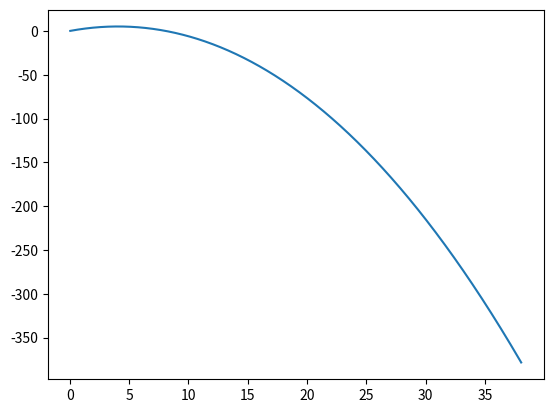

Here is the Python script that generated this plot:
import numpy as np


GRAVITY = np.array((0., -9.8, 0.), dtype="f4")  # m/s^2


class Particle(object):
    def __init__(self):
        self.position = np.zeros(3)
        self.velocity = np.zeros(3)
        self.acceleration = np.zeros(3)
        self.mass = float('inf')
        self.damping = 0.999
        
        self.__inverseMass = 0.
        self.forceAccum = np.zeros(3)
    
    # set methods
    def setVelocity(self, velocity):
        self.velocity = np.array(velocity, dtype="f4")
        
    def setPosition(self, position):
        self.position = np.array(position, dtype="f4")
        
    def setAcceleration(self, acceleration):
        self.acceleration = np.array(acceleration, dtype="f4")
        
    def setMass(self, mass):
        self.mass = float(mass)
        self.__inverseMass = 1.0 / mass
    
    def setDamping(self, damping):
        self.damping = damping
    
    # =================================================================
    # integrate method
    def integrate(self, duration: float) -> None:
        assert duration > 0.

        self.position += self.velocity * duration   # update position
        self.resultingAcc = self.acceleration            # update acceleration
        self.resultingAcc += self.forceAccum * self.__inverseMass
        self.velocity += self.resultingAcc * duration    # update velocity
        self.velocity *= pow(self.damping, duration)
        
        self.clearAccumulator()
        
    
    # =================================================================
    def clearAccumulator(self):
        self.forceAccum = np.zeros(3)
    
    def addForce(self, force):
        self.forceAccum += force
        
        
class ParticleForceGenerator(object):
    def updateForce(self, particle, duration):
        pass


        

if __name__ == "__main__":
    # print(np.show_config())
    p = Particle()
    p.setMass(1.0)
    p.setDamping(0.99)
    p.setPosition((0., 0., 0.))
    p.setVelocity((4., 10., 0.))
    p.setAcceleration((0., 0., 0.))
    
    p.forceAccum += GRAVITY * p.mass
    
    from time import time
    import matplotlib.pyplot as plt


    def time_ms():
        return int(round(time() * 1000))


    t = time_ms()

    trajectory = []
    for _ in range(1000):
        p.integrate(0.01)
        trajectory.append([p.position[0], p.position[1]])

    print("time: ", time_ms() - t, "ms")
    
    plt.plot(*zip(*trajectory))
    plt.show()
    
    
 
